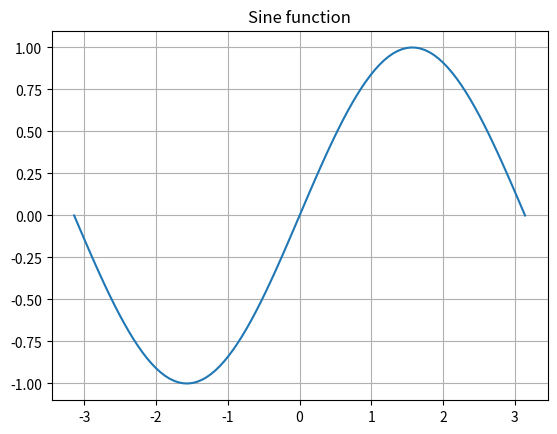

The matplotlib source for this figure:
## Program _fileName_
## Created by _author_ on _date_

import numpy as np
import matplotlib.pyplot as plt

x = np.linspace(-np.pi, np.pi, 100)
y = np.sin(x)

plt.title('Sine function')
plt.plot(x, y)
plt.grid()
plt.show()
